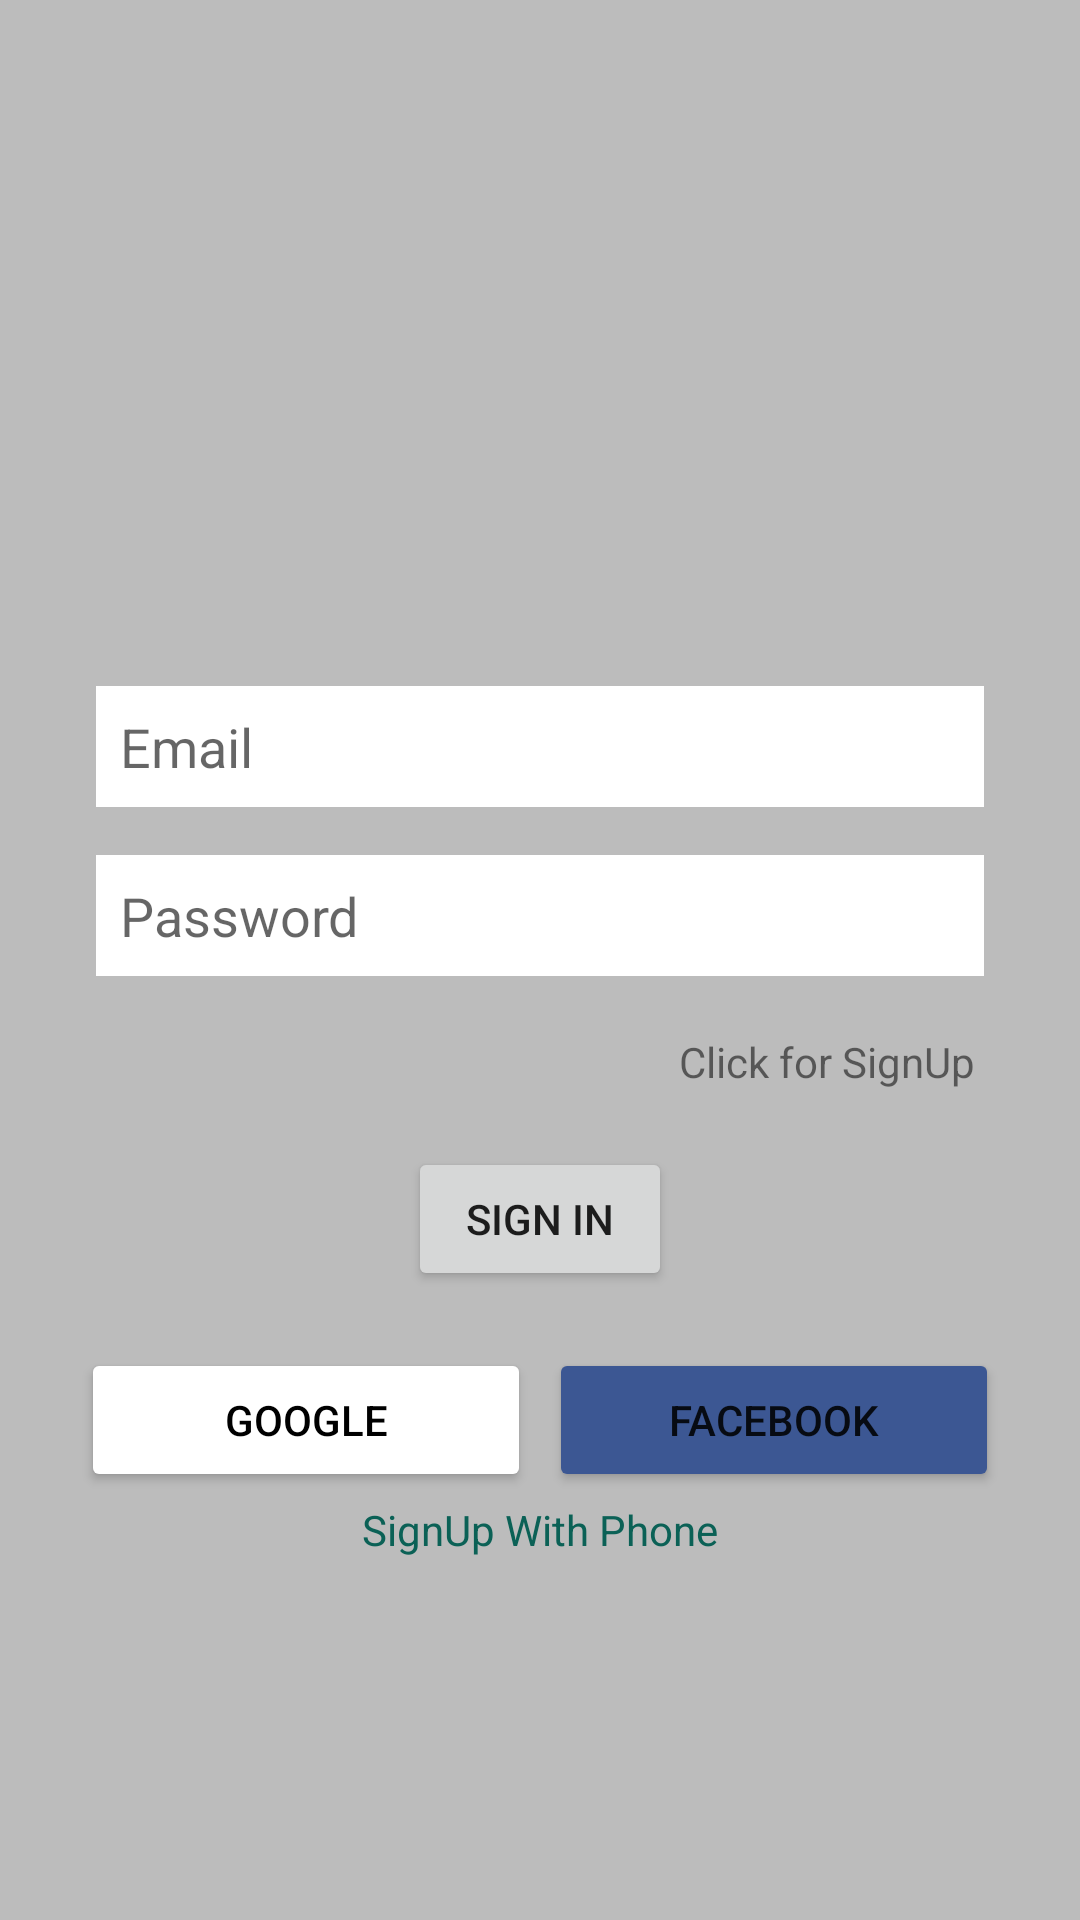

Here is an Android app screen rendered from its layout file. Give the layout XML and the strings, colors and styles it references.
<!-- AndroidManifest.xml: application theme Theme.WhatsAppClone -->
<!-- res/layout/activity_sign_in.xml -->
<?xml version="1.0" encoding="utf-8"?>
<LinearLayout xmlns:android="http://schemas.android.com/apk/res/android"
    xmlns:app="http://schemas.android.com/apk/res-auto"
    xmlns:tools="http://schemas.android.com/tools"
    android:layout_width="match_parent"
    android:layout_height="match_parent"
    android:background="@color/grayBackground"
    android:gravity="center"
    android:orientation="vertical"
    tools:context=".ui.authentication.SignInActivity">

    <LinearLayout
        android:layout_width="match_parent"
        android:layout_height="wrap_content"
        android:layout_marginStart="@dimen/dp_16"
        android:layout_marginEnd="@dimen/dp_16"
        android:gravity="center_horizontal"
        android:orientation="vertical"
        android:padding="@dimen/dp_8">

        <ImageView
            android:id="@+id/imageView"
            android:layout_width="@dimen/dp_100"
            android:layout_height="100dp"
            app:srcCompat="@drawable/ic_whatsapp" />

        <EditText
            android:id="@+id/signin_edt_email"
            android:layout_width="match_parent"
            android:layout_height="wrap_content"
            android:layout_margin="@dimen/dp_8"
            android:background="@color/white"
            android:ems="10"
            android:hint="@string/email"
            android:inputType="textEmailAddress"
            android:padding="@dimen/dp_8" />

        <EditText
            android:id="@+id/signin_edt_password"
            android:layout_width="match_parent"
            android:layout_height="wrap_content"
            android:layout_margin="@dimen/dp_8"
            android:background="@color/white"
            android:ems="10"
            android:hint="@string/password"
            android:inputType="textPassword"
            android:padding="@dimen/dp_8" />

        <TextView
            android:id="@+id/signin_txt_signup"
            android:layout_width="wrap_content"
            android:layout_height="wrap_content"
            android:layout_gravity="right"
            android:layout_margin="@dimen/dp_8"
            android:padding="@dimen/dp_3"
            android:text="@string/click_for_signup" />

        <Button
            android:id="@+id/signin_btn_signin"
            android:layout_width="wrap_content"
            android:layout_height="wrap_content"
            android:layout_marginTop="@dimen/dp_8"
            android:text="@string/sign_in"
            app:cornerRadius="@dimen/dp_3" />

        <LinearLayout
            android:layout_width="match_parent"
            android:layout_height="match_parent"
            android:layout_marginTop="@dimen/dp_16"
            android:orientation="horizontal">

            <Button
                android:id="@+id/signin_btn_google"
                android:layout_width="0dp"
                android:layout_height="wrap_content"
                android:layout_gravity="center"
                android:layout_margin="@dimen/dp_3"
                android:layout_weight="1"
                android:backgroundTint="@color/white"
                android:drawableLeft="@drawable/ic_google_24dp"
                android:gravity="center"
                android:text="Google"
                android:textColor="@color/black"
                app:cornerRadius="@dimen/dp_3" />

            <Button
                android:id="@+id/signin_btn_facebook"
                android:layout_width="0dp"
                android:layout_height="wrap_content"
                android:layout_gravity="center"
                android:layout_margin="@dimen/dp_3"
                android:layout_weight="1"
                android:backgroundTint="@color/fb_color"
                android:drawableLeft="@drawable/ic_facebook_24dp"
                android:gravity="center"
                android:text="@string/facebook"
                app:cornerRadius="@dimen/dp_3" />

        </LinearLayout>

        <TextView
            android:id="@+id/textView2"
            android:layout_width="wrap_content"
            android:layout_height="wrap_content"
            android:layout_weight="1"
            android:text="SignUp With Phone"
            android:textColor="@color/colorPrimary" />
    </LinearLayout>
</LinearLayout>
<!-- resources referenced by this layout -->
<resources>
  <color name="black">#FF000000</color>
  <color name="colorPrimary">#0b6156</color>
  <color name="fb_color">#3c5793</color>
  <color name="grayBackground">#BCBCBC</color>
  <color name="white">#FFFFFFFF</color>
  <dimen name="dp_100">100dp</dimen>
  <dimen name="dp_16">16dp</dimen>
  <dimen name="dp_3">3dp</dimen>
  <dimen name="dp_8">8dp</dimen>
  <string name="click_for_signup">Click for SignUp</string>
  <string name="email">Email</string>
  <string name="facebook">FACEBOOK</string>
  <string name="password">Password</string>
  <string name="sign_in">Sign In</string>
  <style name="Theme.WhatsAppClone" parent="Theme.MaterialComponents.Light.DarkActionBar">
          
          <item name="colorPrimary">@color/colorPrimary</item>
          <item name="colorPrimaryVariant">@color/colorPrimaryDark</item>
          <item name="colorOnPrimary">@color/white</item>
          
          <item name="colorSecondary">@color/assetsColor</item>
          <item name="colorSecondaryVariant">@color/teal_700</item>
          <item name="colorOnSecondary">@color/black</item>
          
          <item name="android:statusBarColor" tools:targetApi="l">?attr/colorPrimaryVariant</item>
          
      </style>
  <color name="colorPrimaryDark">#095049</color>
  <color name="assetsColor">#00CC3F</color>
  <color name="teal_700">#FF018786</color>
</resources>
